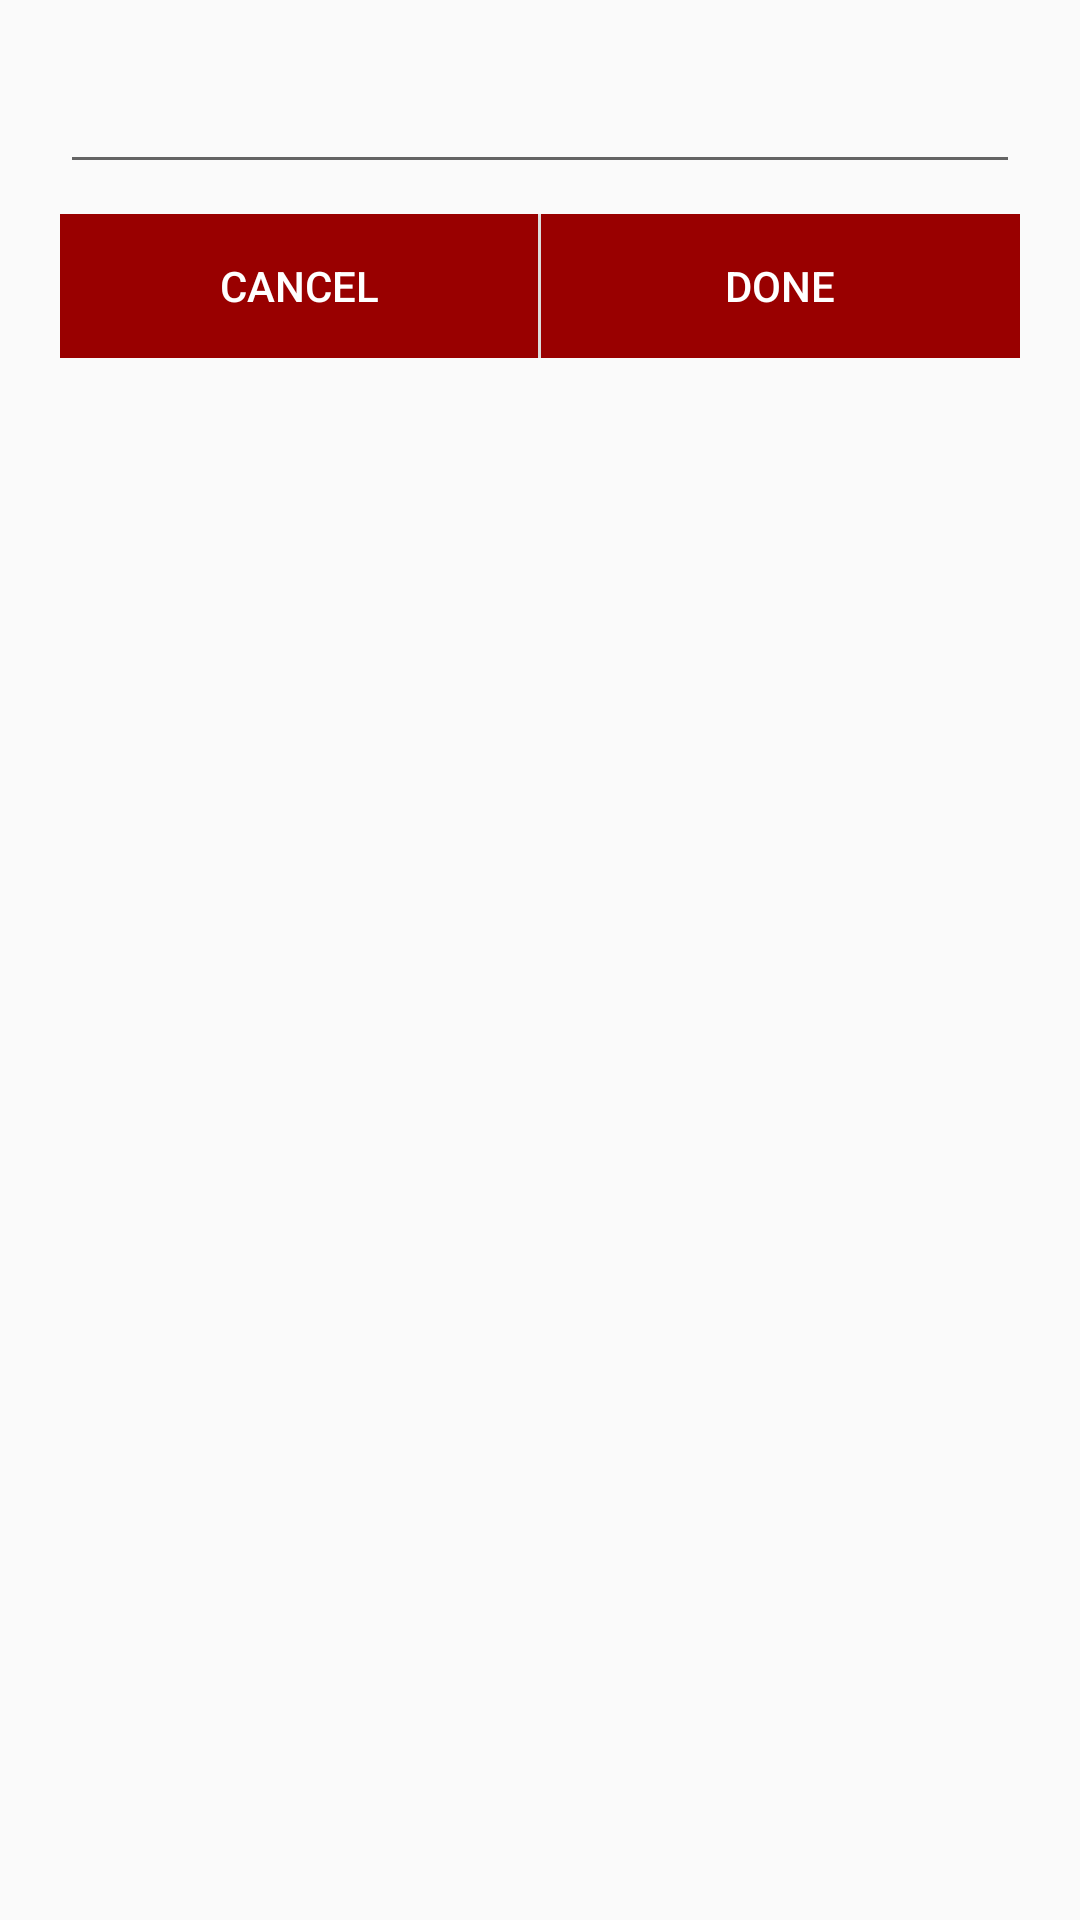

Produce the Android XML layout that renders to this screen, including the resource entries it uses.
<!-- AndroidManifest.xml: application theme AppTheme -->
<!-- res/layout/dialog_cart_items_edit.xml -->
<?xml version="1.0" encoding="utf-8"?>
<LinearLayout xmlns:android="http://schemas.android.com/apk/res/android"
    android:layout_width="match_parent"
    android:layout_height="match_parent"
    android:orientation="vertical"
    android:padding="@dimen/dp20">

    <EditText
        android:id="@+id/etQty"
        android:layout_width="match_parent"
        android:layout_height="wrap_content"
        android:layout_marginBottom="@dimen/dp10"
        android:inputType="numberDecimal" />

    <LinearLayout
        android:layout_width="match_parent"
        android:layout_height="wrap_content">

        <Button
            android:id="@+id/btnCancel"
            android:layout_width="0dp"
            android:layout_height="wrap_content"
            android:layout_marginRight="1dp"
            android:layout_weight="1"
            android:background="@color/colorPrimary"
            android:text="@string/cancel"
            android:textColor="@color/colorWhite" />

        <Button
            android:id="@+id/btnDone"
            android:layout_width="0dp"
            android:layout_height="wrap_content"
            android:layout_weight="1"
            android:background="@color/colorPrimary"
            android:text="@string/done"
            android:textColor="@color/colorWhite" />
    </LinearLayout>
</LinearLayout>
<!-- resources referenced by this layout -->
<resources>
  <color name="colorPrimary">#990000</color>
  <color name="colorWhite">#fff</color>
  <dimen name="dp10">10dp</dimen>
  <dimen name="dp20">20dp</dimen>
  <string name="cancel">Cancel</string>
  <string name="done">Done</string>
  <style name="AppTheme" parent="Theme.AppCompat.Light.DarkActionBar">
          
          <item name="colorPrimary">@color/colorPrimary</item>
          <item name="colorPrimaryDark">@color/colorPrimaryDark</item>
          <item name="colorAccent">@color/colorAccent</item>
      </style>
  <color name="colorPrimaryDark">#D42626</color>
  <color name="colorAccent">#FF4081</color>
</resources>
